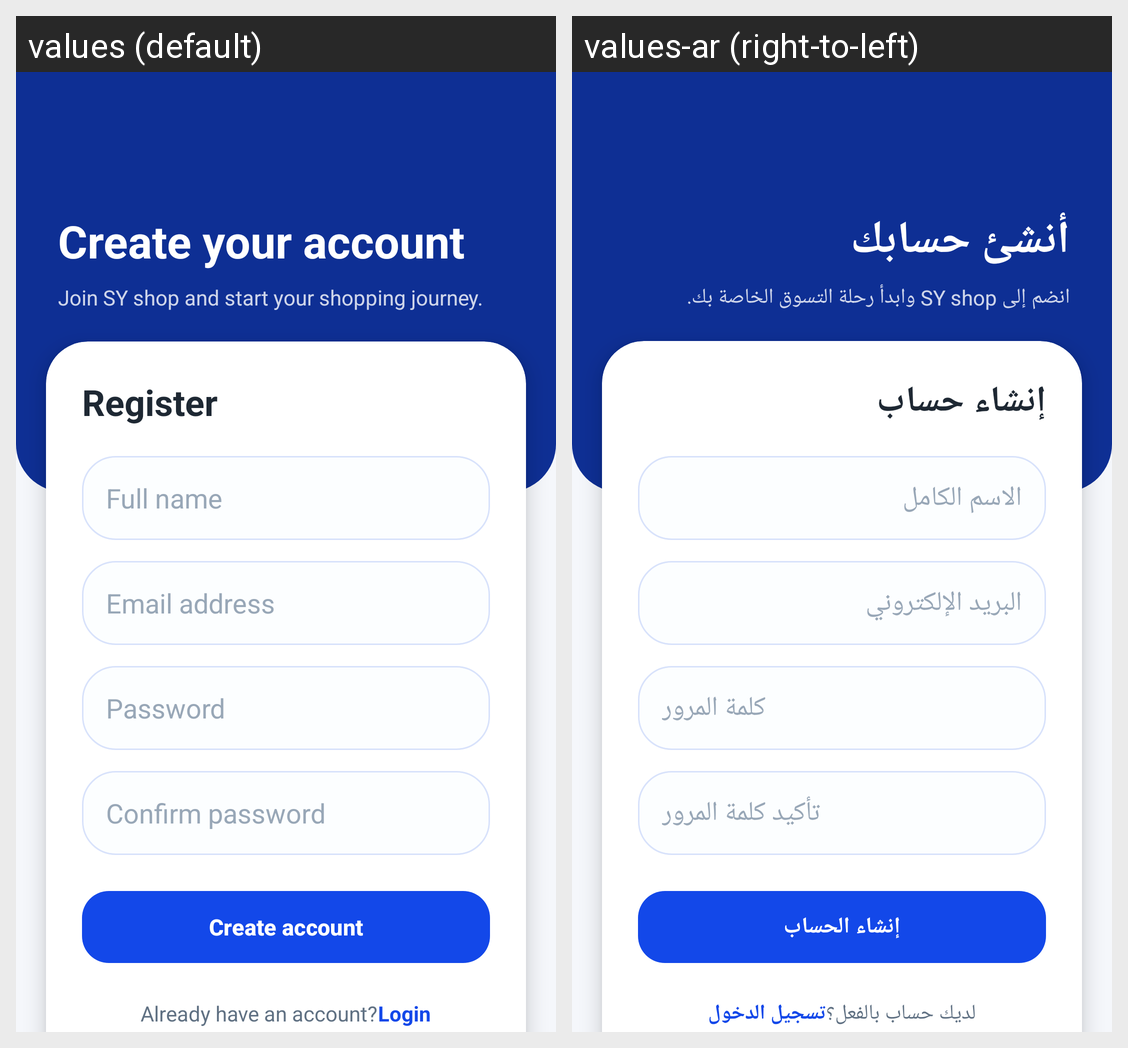

For this localized Android screen grid, give each drawn string resource with its value in every locale shown.
Android screen res/layout/activity_register.xml rendered under 2 locales, left to right: values (default), values-ar (right-to-left). Device: Nexus 5 (rendered at 1080×1920; each locale shown at half size, 540×960, under a caption strip naming it); theme Theme.ShopEase.
Strings drawn on this screen, with the default value and each locale's value (text and hints the layout hard-codes, and strings that could not be matched under every locale, appear in the picture but are not listed):

register_header_title
  values: Create your account
  values-ar: أنشئ حسابك

register_header_subtitle
  values: Join SY shop and start your shopping journey.
  values-ar: انضم إلى SY shop وابدأ رحلة التسوق الخاصة بك.

register
  values: Register
  values-ar: إنشاء حساب

full_name
  values: Full name
  values-ar: الاسم الكامل

email_address
  values: Email address
  values-ar: البريد الإلكتروني

password
  values: Password
  values-ar: كلمة المرور

confirm_password
  values: Confirm password
  values-ar: تأكيد كلمة المرور

create_account
  values: Create account
  values-ar: إنشاء الحساب

already_have_account
  values: Already have an account?
  values-ar: لديك حساب بالفعل؟

login_title
  values: Login
  values-ar: تسجيل الدخول
